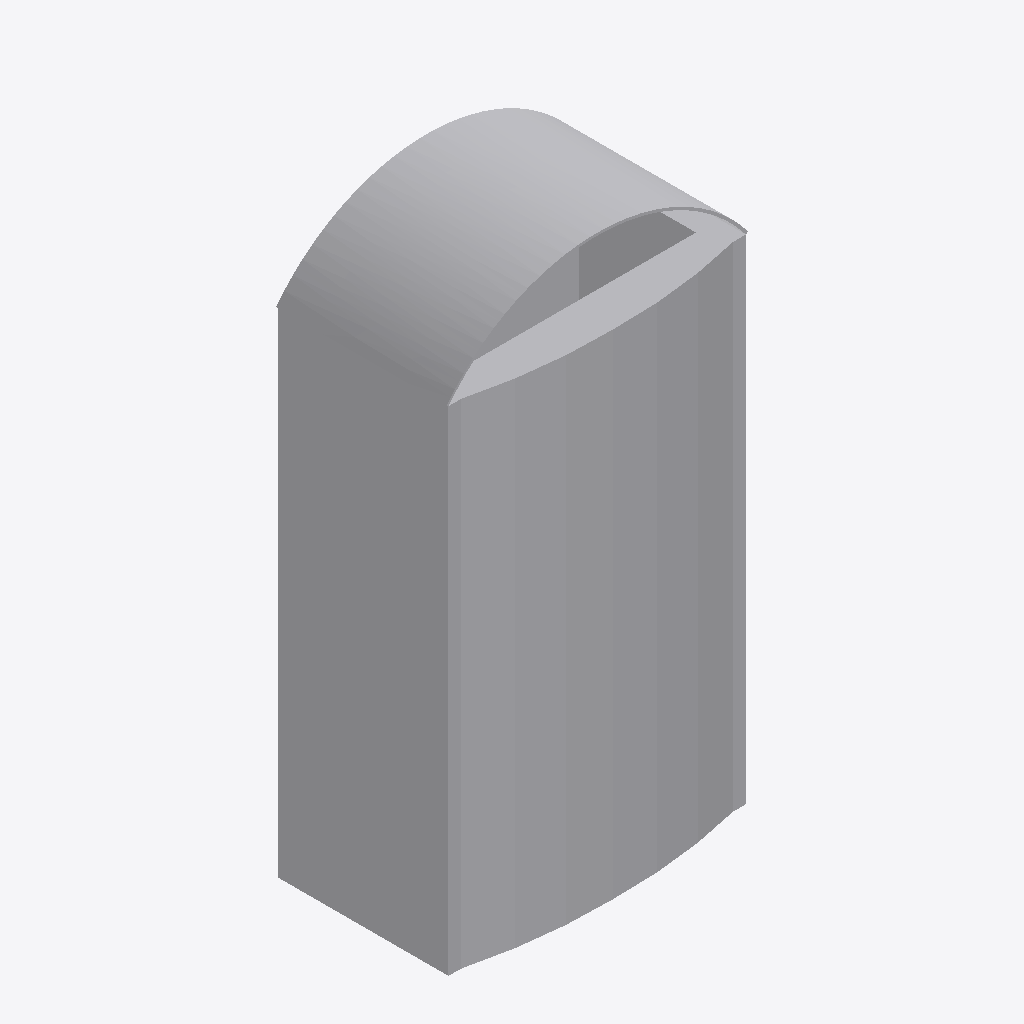
Isometric view of an IFC building model (IFC-SPF (STEP), schema IFC4, length unit metre), seen from the south-west, elements coloured by IFC class: 1 other element (light grey).
Extent 0.476 m × 0.320 m × 0.900 m (x, y, z). Storeys (1): Ebene 0 at 0.00 m. Elements (1): 1 IfcBuildingElementProxy.

HEADER;
FILE_DESCRIPTION(('ViewDefinition [CoordinationView_V2.0]','ExchangeRequirement []'),'2;1');
FILE_NAME('','2024-05-07T10:30:42',(''),(''),'ODA IFC SDK 22.6','22.1.1.516 - Exporter 22.1.1.516 - Default UI','');
FILE_SCHEMA(('IFC4'));
ENDSEC;
DATA;
#93=IFCPROJECT('3JkdSrIPPFBg8WI9Yiw3Uw',#20,'',$,$,'','',(#86),#83);
#105=IFCSITE('3JkdSrIPPFBg8WI9Yiw3Uu',#20,'Default',$,$,#104,$,$,.ELEMENT.,(42,24,53,508911),(-71,-15,-29,-58837),0.0,$,$);
#95=IFCBUILDING('3JkdSrIPPFBg8WI9Yiw3Ux',#20,'',$,$,#16,$,'',.ELEMENT.,$,$,#94);
#98=IFCBUILDINGSTOREY('3JkdSrIPPFBg8WI9XJ5yzH',#20,'Ebene 0',$,'Ebene:Ebene 1',#97,$,'Ebene 0',.ELEMENT.,0.0);
#154=IFCBUILDINGELEMENTPROXY('2WrqCZzWTCDhHQURez83k4',#20,'DB_Abfallbehaelter_einfach_60L_900x470x320:DB_Abfallbehaelter_einfach_60L_900x470x320:2801413',$,'DB_Abfallbehaelter_einfach_60L_900x470x320:DB_Abfallbehaelter_einfach_60L_900x470x320',#153,#151,'2801413',.NOTDEFINED.);
ENDSEC;
